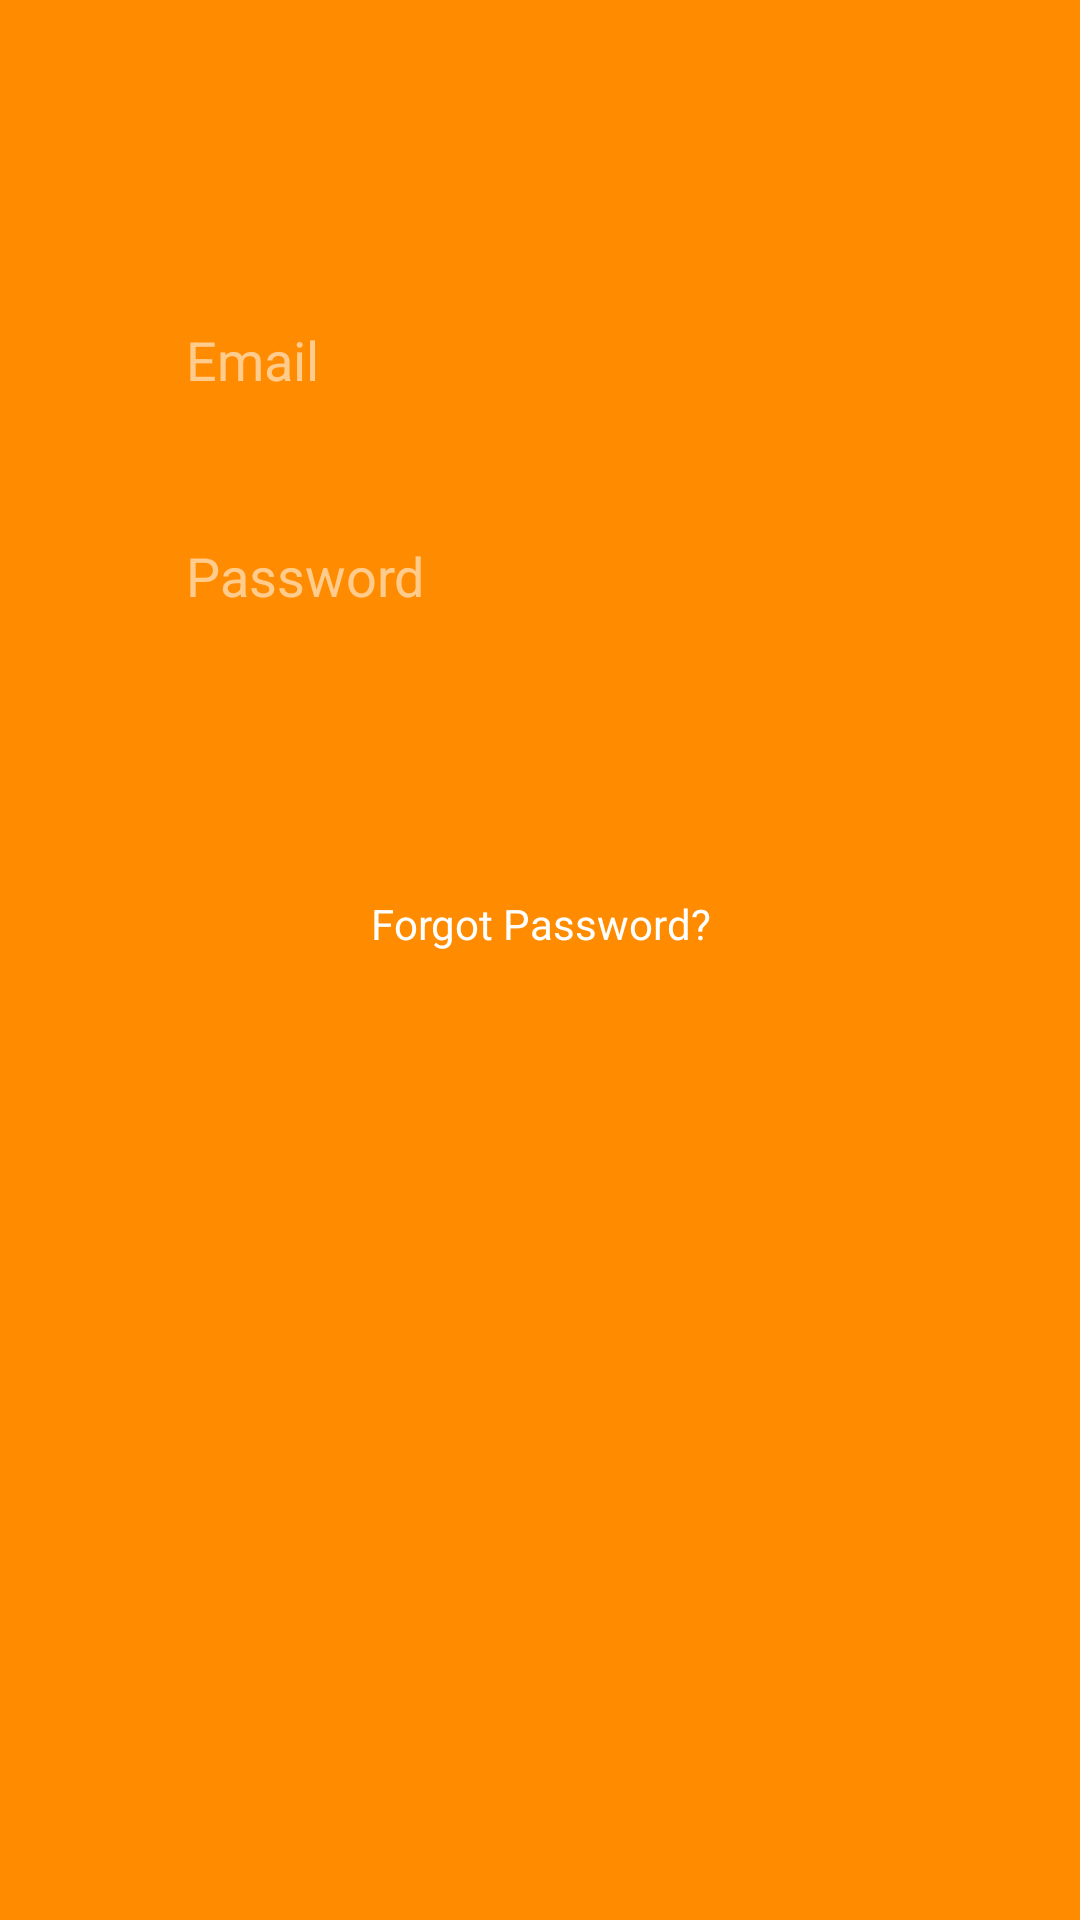

Layout XML and referenced resources for this Android screen:
<!-- AndroidManifest.xml: application theme AppTheme.NoActionBar -->
<!-- res/layout/fragment_login.xml -->
<LinearLayout xmlns:android="http://schemas.android.com/apk/res/android"
    xmlns:tools="http://schemas.android.com/tools"
    android:layout_width="match_parent"
    android:layout_height="match_parent"
    android:orientation="vertical"
    android:background="@color/login_background_color"
    tools:context="android.eurecom.fr.foodv1.LoginFragment">

    <EditText
        android:id="@+id/editTextEmail"
        android:layout_width="300dp"
        android:layout_height="56dp"
        android:layout_gravity="center_horizontal"
        android:layout_marginTop="92dp"
        android:textColorHint="#8effffff"
        android:paddingEnd="32dp"
        android:background="@drawable/bubble"
        android:gravity="center_vertical"
        android:paddingStart="32dp"
        android:hint="@string/email"
        android:textColor="#000000" />

    <EditText
        android:id="@+id/editTextPassword"
        android:layout_width="300dp"
        android:layout_height="56dp"
        android:paddingEnd="32dp"
        android:layout_gravity="center_horizontal"
        android:layout_marginTop="16dp"
        android:background="@drawable/bubble"
        android:textColorHint="#8effffff"
        android:gravity="center_vertical"
        android:paddingStart="32dp"
        android:hint="@string/password"
        android:textColor="#ffffff" />

    <TextView
        android:layout_width="wrap_content"
        android:layout_height="48dp"
        android:layout_gravity="center_horizontal"
        android:id="@+id/forgot_password"
        android:layout_marginTop="64dp"
        android:gravity="center"
        android:text="@string/forgot_password"
        android:textColor="#ffffff" />

</LinearLayout>
<!-- resources referenced by this layout -->
<resources>
  <color name="login_background_color">#FF8C00</color>
  <string name="email">Email</string>
  <string name="forgot_password">Forgot Password?</string>
  <string name="password">Password</string>
  <style name="AppTheme.NoActionBar" parent="Theme.AppCompat.Light.DarkActionBar">
          <item name="windowActionBar">false</item>
          <item name="windowNoTitle">true</item>
          <item name="android:windowFullscreen">true</item>
      </style>
</resources>
